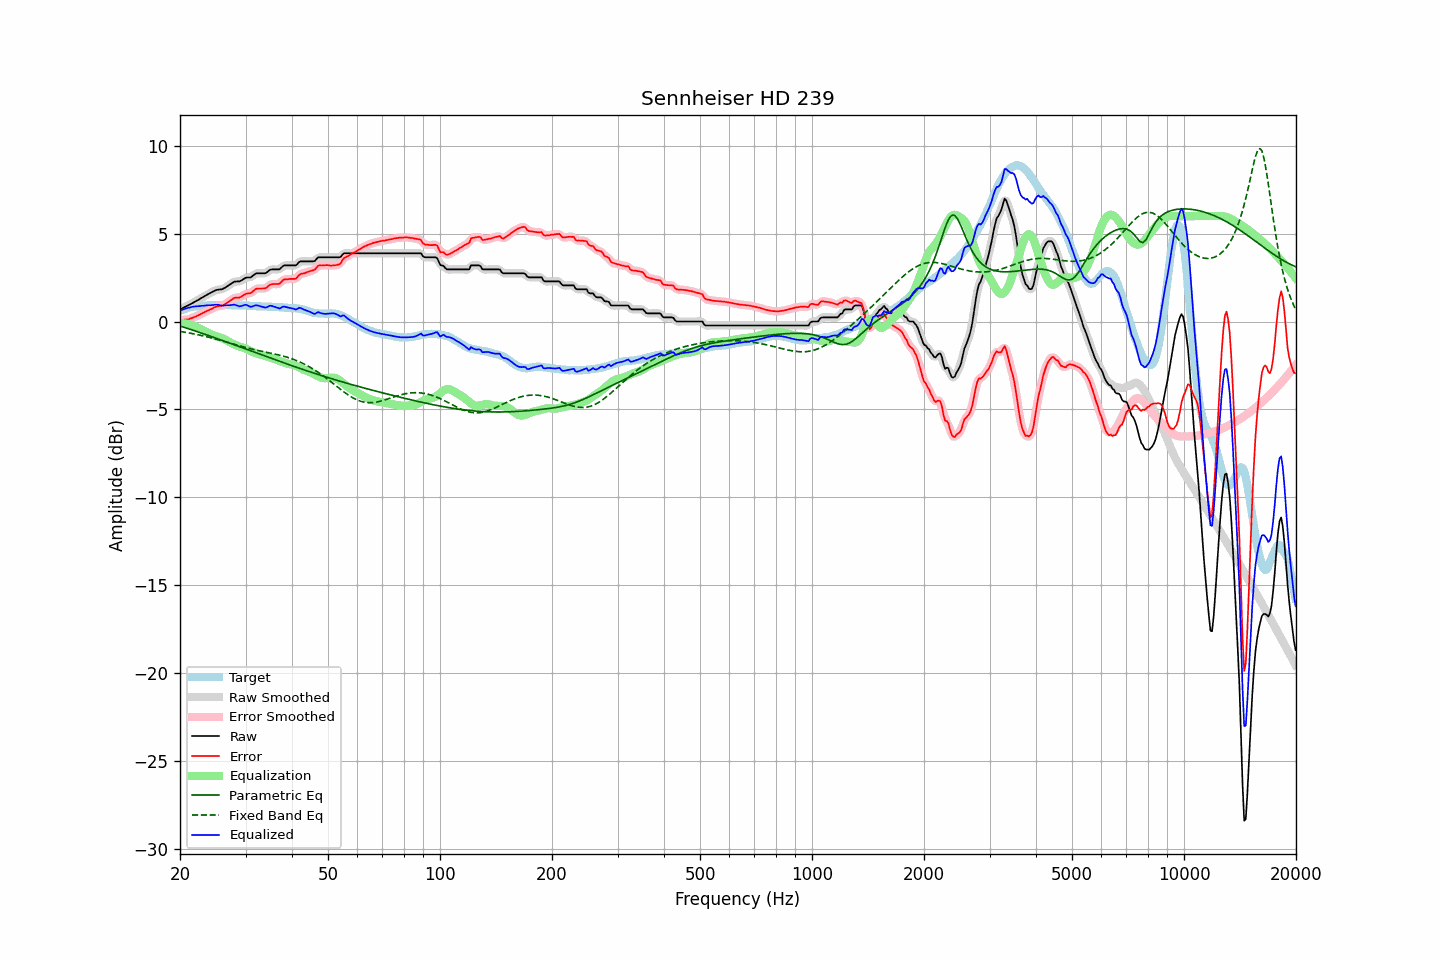

The file beside this chart, header and first rows:
frequency, raw, error, smoothed, error_smoothed, equalization, parametric_eq, fixed_band_eq, equalized_raw, equalized_smoothed, target
20.00, 0.70, 0.08, 0.70, 0.08, -0.08, -0.25, -0.56, 0.62, 0.62, 0.62
20.20, 0.74, 0.08, 0.74, 0.09, -0.08, -0.28, -0.57, 0.65, 0.66, 0.66
20.40, 0.79, 0.10, 0.79, 0.10, -0.09, -0.31, -0.59, 0.70, 0.69, 0.69
20.61, 0.83, 0.11, 0.83, 0.11, -0.10, -0.34, -0.60, 0.72, 0.73, 0.72
20.81, 0.88, 0.12, 0.88, 0.12, -0.12, -0.37, -0.62, 0.76, 0.76, 0.76
21.02, 0.92, 0.12, 0.92, 0.13, -0.14, -0.40, -0.64, 0.78, 0.78, 0.80
21.23, 0.97, 0.16, 0.97, 0.16, -0.16, -0.43, -0.65, 0.81, 0.81, 0.81
21.44, 1.02, 0.19, 1.02, 0.19, -0.19, -0.46, -0.67, 0.83, 0.83, 0.83
21.66, 1.07, 0.22, 1.07, 0.22, -0.22, -0.49, -0.69, 0.85, 0.85, 0.85
21.87, 1.12, 0.26, 1.12, 0.26, -0.26, -0.52, -0.71, 0.86, 0.86, 0.86
22.09, 1.17, 0.29, 1.17, 0.30, -0.30, -0.55, -0.72, 0.87, 0.87, 0.88
22.31, 1.22, 0.34, 1.22, 0.34, -0.34, -0.58, -0.74, 0.88, 0.88, 0.88
22.54, 1.27, 0.38, 1.27, 0.39, -0.39, -0.61, -0.76, 0.88, 0.88, 0.88
22.76, 1.33, 0.43, 1.32, 0.43, -0.43, -0.64, -0.78, 0.90, 0.89, 0.89
22.99, 1.38, 0.48, 1.38, 0.48, -0.48, -0.67, -0.80, 0.90, 0.90, 0.89
23.22, 1.43, 0.52, 1.43, 0.53, -0.52, -0.71, -0.83, 0.91, 0.91, 0.90
23.45, 1.49, 0.58, 1.48, 0.57, -0.57, -0.74, -0.85, 0.92, 0.92, 0.91
23.69, 1.54, 0.61, 1.54, 0.61, -0.62, -0.77, -0.87, 0.92, 0.92, 0.92
23.92, 1.59, 0.66, 1.59, 0.66, -0.66, -0.80, -0.89, 0.93, 0.93, 0.93
24.16, 1.64, 0.70, 1.64, 0.70, -0.71, -0.83, -0.92, 0.93, 0.93, 0.94
24.40, 1.69, 0.74, 1.69, 0.74, -0.75, -0.87, -0.94, 0.94, 0.94, 0.95
24.65, 1.73, 0.79, 1.73, 0.79, -0.78, -0.90, -0.96, 0.95, 0.95, 0.94
24.89, 1.78, 0.84, 1.77, 0.83, -0.81, -0.93, -0.99, 0.97, 0.96, 0.94
25.14, 1.81, 0.87, 1.80, 0.86, -0.84, -0.96, -1.01, 0.97, 0.96, 0.94
25.39, 1.82, 0.88, 1.82, 0.88, -0.87, -1.00, -1.04, 0.95, 0.95, 0.94
25.65, 1.83, 0.89, 1.83, 0.89, -0.90, -1.03, -1.07, 0.93, 0.93, 0.94
25.91, 1.84, 0.91, 1.85, 0.91, -0.93, -1.06, -1.09, 0.91, 0.92, 0.93
26.16, 1.88, 0.94, 1.88, 0.94, -0.97, -1.09, -1.12, 0.91, 0.91, 0.94
26.43, 1.93, 0.99, 1.93, 0.99, -1.01, -1.13, -1.14, 0.92, 0.92, 0.94
26.69, 1.99, 1.05, 1.99, 1.05, -1.06, -1.16, -1.17, 0.93, 0.93, 0.94
26.96, 2.05, 1.11, 2.05, 1.11, -1.12, -1.19, -1.20, 0.93, 0.93, 0.94
27.23, 2.11, 1.17, 2.11, 1.17, -1.17, -1.23, -1.22, 0.94, 0.94, 0.94
27.50, 2.17, 1.23, 2.17, 1.24, -1.22, -1.26, -1.25, 0.95, 0.95, 0.94
27.77, 2.23, 1.30, 2.23, 1.30, -1.27, -1.29, -1.28, 0.96, 0.96, 0.92
28.05, 2.28, 1.35, 2.27, 1.34, -1.31, -1.33, -1.30, 0.97, 0.96, 0.92
28.33, 2.28, 1.37, 2.28, 1.36, -1.35, -1.36, -1.33, 0.93, 0.93, 0.91
28.62, 2.29, 1.37, 2.29, 1.37, -1.39, -1.39, -1.35, 0.90, 0.90, 0.92
28.90, 2.29, 1.37, 2.30, 1.38, -1.42, -1.43, -1.38, 0.87, 0.88, 0.92
29.19, 2.33, 1.42, 2.33, 1.42, -1.45, -1.46, -1.41, 0.88, 0.89, 0.91
29.48, 2.39, 1.47, 2.39, 1.47, -1.47, -1.50, -1.43, 0.92, 0.91, 0.92
29.78, 2.45, 1.53, 2.45, 1.53, -1.50, -1.53, -1.45, 0.95, 0.94, 0.92
30.08, 2.50, 1.58, 2.49, 1.57, -1.54, -1.56, -1.48, 0.96, 0.95, 0.92
30.38, 2.51, 1.60, 2.50, 1.59, -1.58, -1.60, -1.50, 0.92, 0.92, 0.91
30.68, 2.51, 1.60, 2.51, 1.61, -1.63, -1.63, -1.52, 0.88, 0.88, 0.91
30.99, 2.52, 1.62, 2.54, 1.64, -1.68, -1.66, -1.55, 0.84, 0.85, 0.89
31.30, 2.59, 1.69, 2.59, 1.70, -1.73, -1.70, -1.57, 0.86, 0.86, 0.89
31.61, 2.66, 1.77, 2.66, 1.77, -1.76, -1.73, -1.59, 0.89, 0.89, 0.89
31.93, 2.73, 1.85, 2.71, 1.83, -1.80, -1.77, -1.61, 0.93, 0.92, 0.88
32.24, 2.75, 1.88, 2.74, 1.87, -1.82, -1.80, -1.63, 0.92, 0.92, 0.87
32.57, 2.75, 1.88, 2.75, 1.89, -1.85, -1.83, -1.65, 0.90, 0.90, 0.87
32.89, 2.75, 1.88, 2.75, 1.89, -1.88, -1.87, -1.67, 0.87, 0.87, 0.87
33.22, 2.75, 1.88, 2.74, 1.88, -1.90, -1.90, -1.69, 0.85, 0.84, 0.86
33.55, 2.75, 1.89, 2.74, 1.88, -1.93, -1.93, -1.71, 0.82, 0.82, 0.86
33.89, 2.75, 1.89, 2.76, 1.90, -1.95, -1.97, -1.73, 0.80, 0.81, 0.86
34.23, 2.80, 1.94, 2.81, 1.95, -1.98, -2.00, -1.75, 0.82, 0.83, 0.86
34.57, 2.88, 2.03, 2.87, 2.02, -2.01, -2.03, -1.76, 0.87, 0.86, 0.85
34.92, 2.95, 2.10, 2.93, 2.09, -2.04, -2.07, -1.78, 0.91, 0.89, 0.85
35.27, 2.97, 2.12, 2.97, 2.13, -2.07, -2.10, -1.80, 0.90, 0.89, 0.84
35.62, 2.97, 2.14, 2.97, 2.14, -2.10, -2.13, -1.82, 0.86, 0.87, 0.83
35.97, 2.97, 2.14, 2.97, 2.14, -2.14, -2.17, -1.84, 0.83, 0.83, 0.83
... 635 more rows
